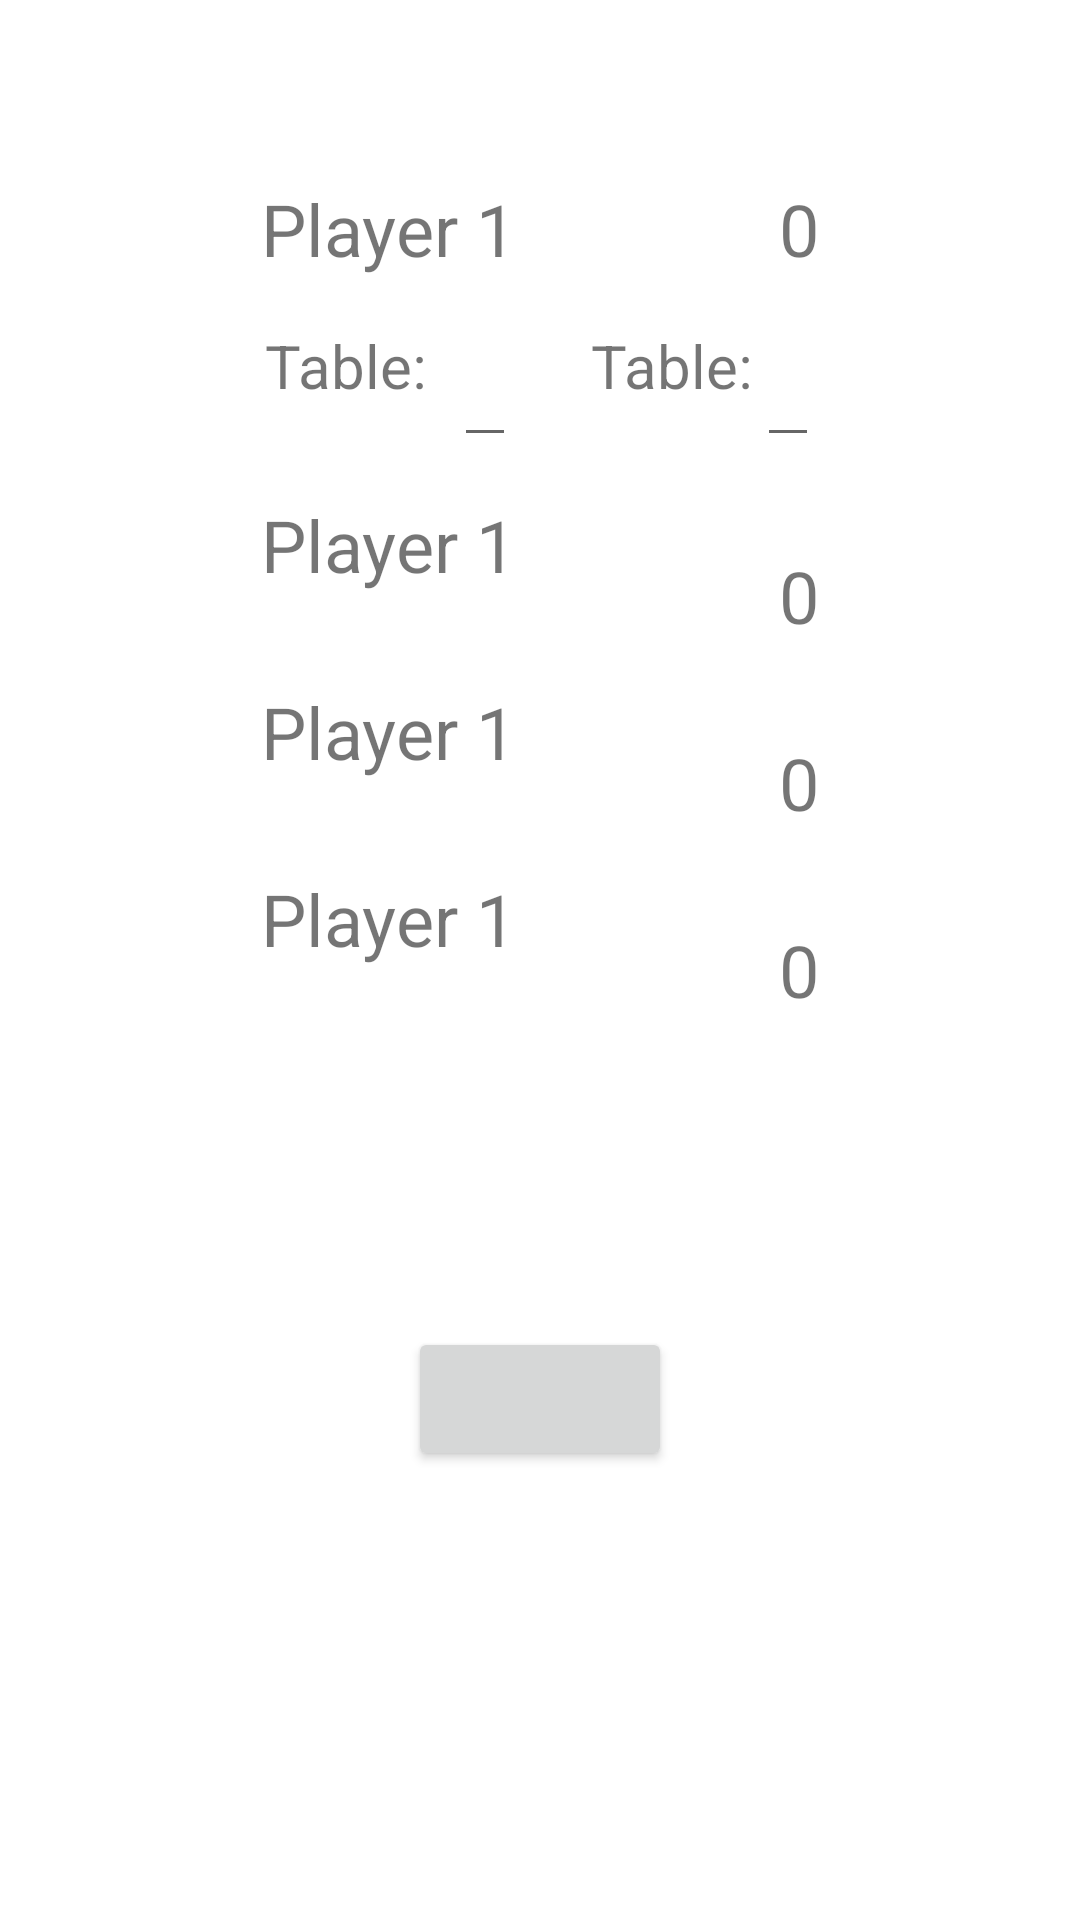

The Android layout XML behind this screen, and the referenced resources:
<!-- AndroidManifest.xml: application theme Theme.LigrettoCounter -->
<!-- res/layout/fragment_game.xml -->
<?xml version="1.0" encoding="utf-8"?>
<androidx.constraintlayout.widget.ConstraintLayout xmlns:android="http://schemas.android.com/apk/res/android"
    xmlns:app="http://schemas.android.com/apk/res-auto"
    android:orientation="vertical"
    android:layout_width="match_parent"
    android:layout_height="match_parent"
    android:padding="30dp">

    <TextView
        android:id="@+id/player1TextView"
        android:layout_width="wrap_content"
        android:layout_height="wrap_content"
        android:layout_margin="30dp"
        android:layout_marginTop="48dp"
        android:text="@string/hint_player_1"
        android:textSize="24sp"
        app:layout_constraintEnd_toStartOf="@id/score1TextView"
        app:layout_constraintStart_toStartOf="parent"
        app:layout_constraintTop_toTopOf="parent" />

    <TextView
        android:id="@+id/score1TextView"
        android:layout_width="wrap_content"
        android:layout_height="wrap_content"
        android:layout_margin="30dp"
        android:text="@string/score_zero"
        android:textSize="24sp"
        app:layout_constraintEnd_toEndOf="parent"
        app:layout_constraintStart_toEndOf="@id/player1TextView"
        app:layout_constraintTop_toTopOf="parent" />

    <TextView
        android:id="@+id/ligretto1TextView"
        android:layout_width="wrap_content"
        android:layout_height="wrap_content"
        android:layout_marginTop="16dp"
        android:text="@string/cards_on_table"
        android:textSize="20sp"
        app:layout_constraintBottom_toTopOf="@id/player2TextView"
        app:layout_constraintEnd_toStartOf="@id/ligretto1EditText"
        app:layout_constraintStart_toStartOf="@id/player1TextView"
        app:layout_constraintTop_toBottomOf="@+id/player1TextView">
    </TextView>

    <EditText
        android:id="@+id/ligretto1EditText"
        android:layout_width="wrap_content"
        android:layout_height="wrap_content"
        android:layout_marginStart="8dp"
        android:layout_marginEnd="24dp"
        android:layout_marginBottom="24dp"
        android:textSize="20sp"
        android:inputType="number"
        app:layout_constraintBottom_toBottomOf="@id/ligretto1TextView"
        app:layout_constraintEnd_toStartOf="@id/hand1TextView"
        app:layout_constraintStart_toEndOf="@id/ligretto1TextView"
        app:layout_constraintTop_toTopOf="@+id/ligretto1TextView"
        app:layout_constraintVertical_bias="0.0">
    </EditText>

    <TextView
        android:id="@+id/hand1TextView"
        android:layout_width="wrap_content"
        android:layout_height="wrap_content"
        android:text="@string/cards_on_table"
        android:textSize="20sp"
        app:layout_constraintBottom_toBottomOf="@+id/ligretto1TextView"
        app:layout_constraintEnd_toStartOf="@id/hand1EditText"
        app:layout_constraintStart_toEndOf="@id/ligretto1EditText"
        app:layout_constraintTop_toTopOf="@+id/ligretto1TextView">
    </TextView>

    <EditText
        android:id="@+id/hand1EditText"
        android:layout_width="wrap_content"
        android:layout_height="wrap_content"
        android:textSize="20sp"
        android:inputType="number"
        app:layout_constraintBottom_toBottomOf="@+id/hand1TextView"
        app:layout_constraintEnd_toEndOf="@+id/score1TextView"
        app:layout_constraintTop_toTopOf="@+id/hand1TextView"
        app:layout_constraintVertical_bias="0.0">
    </EditText>

    <TextView
        android:id="@+id/player2TextView"
        android:layout_width="wrap_content"
        android:layout_height="wrap_content"
        android:layout_margin="30dp"
        android:text="@string/hint_player_1"
        android:textSize="24sp"
        app:layout_constraintEnd_toStartOf="@id/score2TextView"
        app:layout_constraintStart_toStartOf="parent"
        app:layout_constraintTop_toBottomOf="@id/ligretto1TextView" />

    <TextView
        android:id="@+id/score2TextView"
        android:layout_width="wrap_content"
        android:layout_height="wrap_content"
        android:layout_margin="30dp"
        android:text="@string/score_zero"
        android:textSize="24sp"
        app:layout_constraintEnd_toEndOf="parent"
        app:layout_constraintStart_toEndOf="@id/player2TextView"
        app:layout_constraintTop_toBottomOf="@+id/ligretto1EditText" />

    <TextView
        android:id="@+id/player3TextView"
        android:layout_width="wrap_content"
        android:layout_height="wrap_content"
        android:layout_margin="30dp"
        android:text="@string/hint_player_1"
        app:layout_constraintStart_toStartOf="parent"
        app:layout_constraintEnd_toStartOf="@id/score3TextView"
        app:layout_constraintTop_toBottomOf="@id/player2TextView"
        android:textSize="24sp"/>

    <TextView
        android:id="@+id/score3TextView"
        android:layout_width="wrap_content"
        android:layout_height="wrap_content"
        android:layout_margin="30dp"
        app:layout_constraintTop_toBottomOf="@id/score2TextView"
        app:layout_constraintStart_toEndOf="@id/player3TextView"
        app:layout_constraintEnd_toEndOf="parent"
        android:text="@string/score_zero"
        android:textSize="24sp"/>

    <TextView
        android:layout_width="wrap_content"
        android:id="@+id/player4TextView"
        android:layout_height="wrap_content"
        android:layout_margin="30dp"
        android:text="@string/hint_player_1"
        app:layout_constraintStart_toStartOf="parent"
        app:layout_constraintEnd_toStartOf="@id/score4TextView"
        app:layout_constraintTop_toBottomOf="@id/player3TextView"
        android:textSize="24sp"/>

    <TextView
        android:id="@+id/score4TextView"
        android:layout_width="wrap_content"
        android:layout_height="wrap_content"
        android:layout_margin="30dp"
        app:layout_constraintTop_toBottomOf="@id/score3TextView"
        app:layout_constraintStart_toEndOf="@id/player4TextView"
        app:layout_constraintEnd_toEndOf="parent"
        android:text="@string/score_zero"
        android:textSize="24sp"/>


    <Button
        android:layout_width="wrap_content"
        android:layout_height="wrap_content"
        android:id="@+id/startButton"
        app:layout_constraintTop_toBottomOf="@id/player4TextView"
        app:layout_constraintBottom_toBottomOf="parent"
        app:layout_constraintStart_toStartOf="parent"
        app:layout_constraintEnd_toEndOf="parent">
</Button>


</androidx.constraintlayout.widget.ConstraintLayout>
<!-- resources referenced by this layout -->
<resources>
  <string name="cards_on_table">Table:</string>
  <string name="hint_player_1">Player 1</string>
  <string name="score_zero">0</string>
  <style name="Theme.LigrettoCounter" parent="Theme.MaterialComponents.DayNight.DarkActionBar">
          
          <item name="colorPrimary">@color/purple_500</item>
          <item name="colorPrimaryVariant">@color/purple_700</item>
          <item name="colorOnPrimary">@color/white</item>
          
          <item name="colorSecondary">@color/teal_200</item>
          <item name="colorSecondaryVariant">@color/teal_700</item>
          <item name="colorOnSecondary">@color/black</item>
          
          <item name="android:statusBarColor" tools:targetApi="l">?attr/colorPrimaryVariant</item>
          
      </style>
  <!-- not gathered from this repository: default colours our renderer supplied (Android Studio template values) -->
  <color name="purple_500">#FF6200EE</color>
  <color name="purple_700">#FF3700B3</color>
  <color name="teal_200">#FF03DAC5</color>
  <color name="teal_700">#FF018786</color>
  <color name="black">#FF000000</color>
  <color name="white">#FFFFFFFF</color>
</resources>
